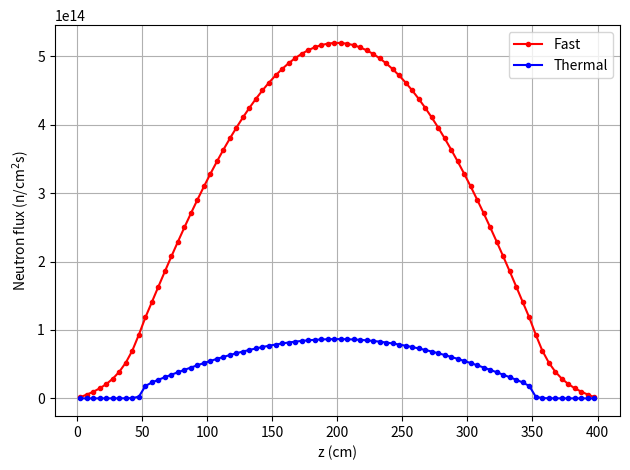
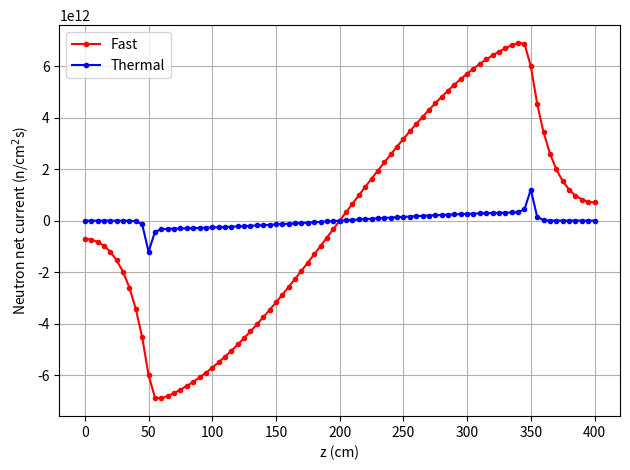

Here is the Python script that generated these plots, in order:
#!/usr/bin/env python3
"""1D two-group neutron diffusion solver for a PWR subassembly.

Physics
-------
This script solves the 1D neutron diffusion eigenvalue problem in two energy
groups (fast and thermal) for an axial slice of a PWR subassembly. The domain
consists of a bottom reflector, fuel region, and top reflector, each with
distinct macroscopic cross sections.

The diffusion equation for group g is:

    -d/dz [D_g(z) d phi_g/dz] + Sigma_a,g phi_g + Sigma_s,g->g' phi_g
        = chi_g / keff * sum_g'(nu Sigma_f,g' phi_g') + Sigma_s,g'->g phi_g'

where D_g = 1/(3 Sigma_tr,g) is the diffusion coefficient.

The discretization uses finite differences with vacuum (phi=0) boundary
conditions at the top and bottom faces. The eigenvalue keff is found by
outer (power) iterations, with BiCGSTAB inner iterations solving the
within-group linear system at each step. The flux is normalised to a
target thermal power after each outer iteration.

Cross sections are hardcoded defaults matching the MATLAB CORE1D.m reference.
Reference MATLAB result: keff = 1.022173.
"""

from __future__ import annotations

from dataclasses import dataclass
from pathlib import Path

import matplotlib
matplotlib.use("Agg")
import matplotlib.pyplot as plt
import numpy as np
from scipy.sparse.linalg import LinearOperator, bicgstab


# ---------------------------------------------------------------------------
# Data structures
# ---------------------------------------------------------------------------

@dataclass
class CoreGeometry:
    """1D geometry for a PWR subassembly."""

    bot_refl_height: float = 50.0   # cm
    fuel_height: float = 300.0      # cm
    top_refl_height: float = 50.0   # cm
    f2f: float = 21.61              # flat-to-flat distance (cm)
    dz: float = 5.0                 # axial node height (cm)

    @property
    def n_refl_bot(self) -> int:
        return int(self.bot_refl_height / self.dz)

    @property
    def n_fuel(self) -> int:
        return int(self.fuel_height / self.dz)

    @property
    def n_refl_top(self) -> int:
        return int(self.top_refl_height / self.dz)

    @property
    def n_nodes(self) -> int:
        return self.n_refl_bot + self.n_fuel + self.n_refl_top

    @property
    def n_edges(self) -> int:
        return self.n_nodes + 1

    @property
    def az(self) -> float:
        """Cross-sectional area of one subassembly (cm^2)."""
        return self.f2f**2

    @property
    def dv(self) -> float:
        """Volume of one node (cm^3)."""
        return self.az * self.dz


@dataclass
class TwoGroupXS:
    """Two-group macroscopic cross sections for a material."""

    transport: np.ndarray    # (2,) transport XS
    absorption: np.ndarray   # (2,) absorption XS
    fission: np.ndarray      # (2,) fission XS
    production: np.ndarray   # (2,) production XS (nu*sigma_f)
    chi: np.ndarray          # (2,) fission spectrum
    scattering: np.ndarray   # (2,) down-scattering (fast->thermal)


@dataclass
class DiffusionResult:
    """Results of a 1D diffusion calculation."""

    keff: float
    flux: np.ndarray          # (2, n_nodes) group fluxes normalized to power
    current: np.ndarray       # (2, n_edges) net currents
    z_nodes: np.ndarray       # (n_nodes,) node center positions
    z_edges: np.ndarray       # (n_edges,) edge positions
    geometry: CoreGeometry


# ---------------------------------------------------------------------------
# Default cross sections
# ---------------------------------------------------------------------------

def _default_xs() -> tuple[TwoGroupXS, TwoGroupXS]:
    """Default cross sections matching MATLAB CORE1D.m."""
    reflector = TwoGroupXS(
        transport=np.array([0.3416, 0.9431]),
        absorption=np.array([0.0029, 0.0933]),
        fission=np.array([0.0, 0.0]),
        production=np.array([0.0, 0.0]),
        chi=np.array([0.0, 0.0]),
        scattering=np.array([2.4673e-04, 0.0]),
    )
    fuel = TwoGroupXS(
        transport=np.array([0.2181, 0.7850]),
        absorption=np.array([0.0096, 0.0959]),
        fission=np.array([0.0024, 0.0489]),
        production=np.array([0.0061, 0.1211]),
        chi=np.array([1.0, 0.0]),
        scattering=np.array([0.0160, 0.0]),
    )
    return reflector, fuel


# ---------------------------------------------------------------------------
# Solver
# ---------------------------------------------------------------------------

def solve_diffusion_1d(
    geom: CoreGeometry | None = None,
    reflector_xs: TwoGroupXS | None = None,
    fuel_xs: TwoGroupXS | None = None,
    power_W: float = 1.76752e7,
    errtol: float = 1e-6,
    maxiter: int = 2000,
) -> DiffusionResult:
    """Solve the 1D two-group diffusion eigenvalue problem.

    Parameters
    ----------
    geom : CoreGeometry (default: standard PWR SA).
    reflector_xs, fuel_xs : TwoGroupXS (default: from MATLAB CORE1D.m).
    power_W : float — target power for flux normalization (W).
    """
    if geom is None:
        geom = CoreGeometry()
    if reflector_xs is None or fuel_xs is None:
        reflector_xs, fuel_xs = _default_xs()

    ng = 2
    nn = geom.n_nodes
    ne = geom.n_edges
    dz = geom.dz
    dv = geom.dv

    # Build node-wise cross sections: (2, n_nodes)
    def _tile(refl_val, fuel_val):
        return np.hstack([
            np.tile(refl_val[:, None], geom.n_refl_bot),
            np.tile(fuel_val[:, None], geom.n_fuel),
            np.tile(refl_val[:, None], geom.n_refl_top),
        ])

    sig_t = _tile(reflector_xs.transport, fuel_xs.transport)
    sig_a = _tile(reflector_xs.absorption, fuel_xs.absorption)
    sig_f = _tile(reflector_xs.fission, fuel_xs.fission)
    sig_p = _tile(reflector_xs.production, fuel_xs.production)
    chi = _tile(reflector_xs.chi, fuel_xs.chi)
    sig_s = _tile(reflector_xs.scattering, fuel_xs.scattering)

    # Edge-interpolated transport XS for diffusion coefficient
    sig_t_edges = np.zeros((ng, ne))
    for ig in range(ng):
        sig_t_edges[ig, 0] = sig_t[ig, 0]
        sig_t_edges[ig, -1] = sig_t[ig, -1]
        sig_t_edges[ig, 1:-1] = 0.5 * (sig_t[ig, :-1] + sig_t[ig, 1:])

    D = 1.0 / (3.0 * sig_t_edges)  # (2, n_edges) diffusion coefficient

    # Energy per fission (J)
    e_per_fission = np.array([0.3213e-10, 0.3206e-10])

    # Linear operator A*x
    def matvec(solution):
        fi = solution.reshape(ng, nn)

        # Gradient with vacuum BCs (phi=0 at boundaries)
        dfidz = np.zeros((ng, ne))
        dfidz[:, 0] = fi[:, 0] / (0.5 * dz)
        dfidz[:, -1] = -fi[:, -1] / (0.5 * dz)
        dfidz[:, 1:-1] = np.diff(fi, axis=1) / dz

        J = -D * dfidz

        # A*fi = div(J)/dz + (SigA + SigS)*fi - SigS_flipped * fi_flipped
        Ax = np.diff(J, axis=1) / dz + (sig_a + sig_s) * fi - sig_s[::-1, :] * fi[::-1, :]

        return Ax.ravel()

    A_op = LinearOperator(shape=(ng * nn, ng * nn), matvec=matvec, dtype=float)

    # Outer (power) iteration
    fi = np.ones((ng, nn))
    solution = fi.ravel()

    n_outer = 0
    while True:
        # Production and absorption rates (volume-integrated per node)
        p_rate = (sig_p * fi * dv).sum(axis=0)  # (n_nodes,)
        a_rate = (sig_a * fi * dv).sum(axis=0)

        # Current and leakage
        dfidz = np.zeros((ng, ne))
        dfidz[:, 0] = fi[:, 0] / (0.5 * dz)
        dfidz[:, -1] = -fi[:, -1] / (0.5 * dz)
        dfidz[:, 1:-1] = np.diff(fi, axis=1) / dz
        J = -D * dfidz
        l_rate = (-J[:, 0] * geom.az + J[:, -1] * geom.az).sum()

        keff = p_rate.sum() / (a_rate.sum() + l_rate)

        # RHS: chi * pRate/keff / keff  (matching MATLAB's double /keff)
        rhs = (chi * np.tile(p_rate / keff, (ng, 1)) / keff).ravel()

        # BiCGSTAB inner solve
        guess = solution.copy()
        solution, info = bicgstab(A_op, rhs, x0=guess, rtol=errtol, maxiter=maxiter)

        fi = solution.reshape(ng, nn)

        # Normalize flux to target power
        f_rate = sig_f * fi * dv
        pow_calc = (f_rate.sum(axis=1) * e_per_fission).sum()
        fi *= power_W / pow_calc
        solution = fi.ravel()

        n_outer += 1

        # Check convergence: solution barely changed from guess
        rel_change = np.linalg.norm(solution - guess) / np.linalg.norm(solution)
        print(f"  keff = {keff:9.6f}  #outer = {n_outer:3d}  rel_change = {rel_change:.2e}")

        if rel_change < 1e-5 and n_outer > 1:
            break
        if n_outer >= 200:
            print("  Warning: max outer iterations reached")
            break

    # Final current
    dfidz = np.zeros((ng, ne))
    dfidz[:, 0] = fi[:, 0] / (0.5 * dz)
    dfidz[:, -1] = -fi[:, -1] / (0.5 * dz)
    dfidz[:, 1:-1] = np.diff(fi, axis=1) / dz
    J = -D * dfidz

    z_nodes = np.arange(dz / 2, dz / 2 + dz * nn, dz)
    z_edges = np.arange(0, dz * ne, dz)

    return DiffusionResult(
        keff=keff,
        flux=fi,
        current=J,
        z_nodes=z_nodes,
        z_edges=z_edges,
        geometry=geom,
    )


# ---------------------------------------------------------------------------
# Plotting
# ---------------------------------------------------------------------------

def plot_flux(result: DiffusionResult, output_dir: Path) -> None:
    """Plot fast and thermal flux profiles."""
    fig, ax = plt.subplots()
    ax.plot(result.z_nodes, result.flux[0, :], "-or", label="Fast", markersize=3)
    ax.plot(result.z_nodes, result.flux[1, :], "-ob", label="Thermal", markersize=3)
    ax.set_xlabel("z (cm)")
    ax.set_ylabel(r"Neutron flux (n/cm$^2$s)")
    ax.legend()
    ax.grid(True)
    fig.tight_layout()
    fig.savefig(output_dir / "DIF_01_flux.pdf")
    plt.close(fig)


def plot_current(result: DiffusionResult, output_dir: Path) -> None:
    """Plot fast and thermal net current profiles."""
    fig, ax = plt.subplots()
    ax.plot(result.z_edges, result.current[0, :], "-or", label="Fast", markersize=3)
    ax.plot(result.z_edges, result.current[1, :], "-ob", label="Thermal", markersize=3)
    ax.set_xlabel("z (cm)")
    ax.set_ylabel(r"Neutron net current (n/cm$^2$s)")
    ax.legend()
    ax.grid(True)
    fig.tight_layout()
    fig.savefig(output_dir / "DIF_02_current.pdf")
    plt.close(fig)


# ---------------------------------------------------------------------------
# Main
# ---------------------------------------------------------------------------

def main() -> None:
    print("=" * 70)
    print("1D TWO-GROUP DIFFUSION — PWR SUBASSEMBLY")
    print("=" * 70)

    result = solve_diffusion_1d()

    print(f"\n  keff = {result.keff:.6f}  (MATLAB reference: 1.022173)")
    match = "YES" if abs(result.keff - 1.022173) < 1e-4 else "NO"
    print(f"  Match: {match}")

    # Plots
    output = Path("05_results")
    output.mkdir(parents=True, exist_ok=True)

    plot_flux(result, output)
    plot_current(result, output)

    print(f"\n  Plots saved to {output.resolve()}/")


if __name__ == "__main__":
    main()
